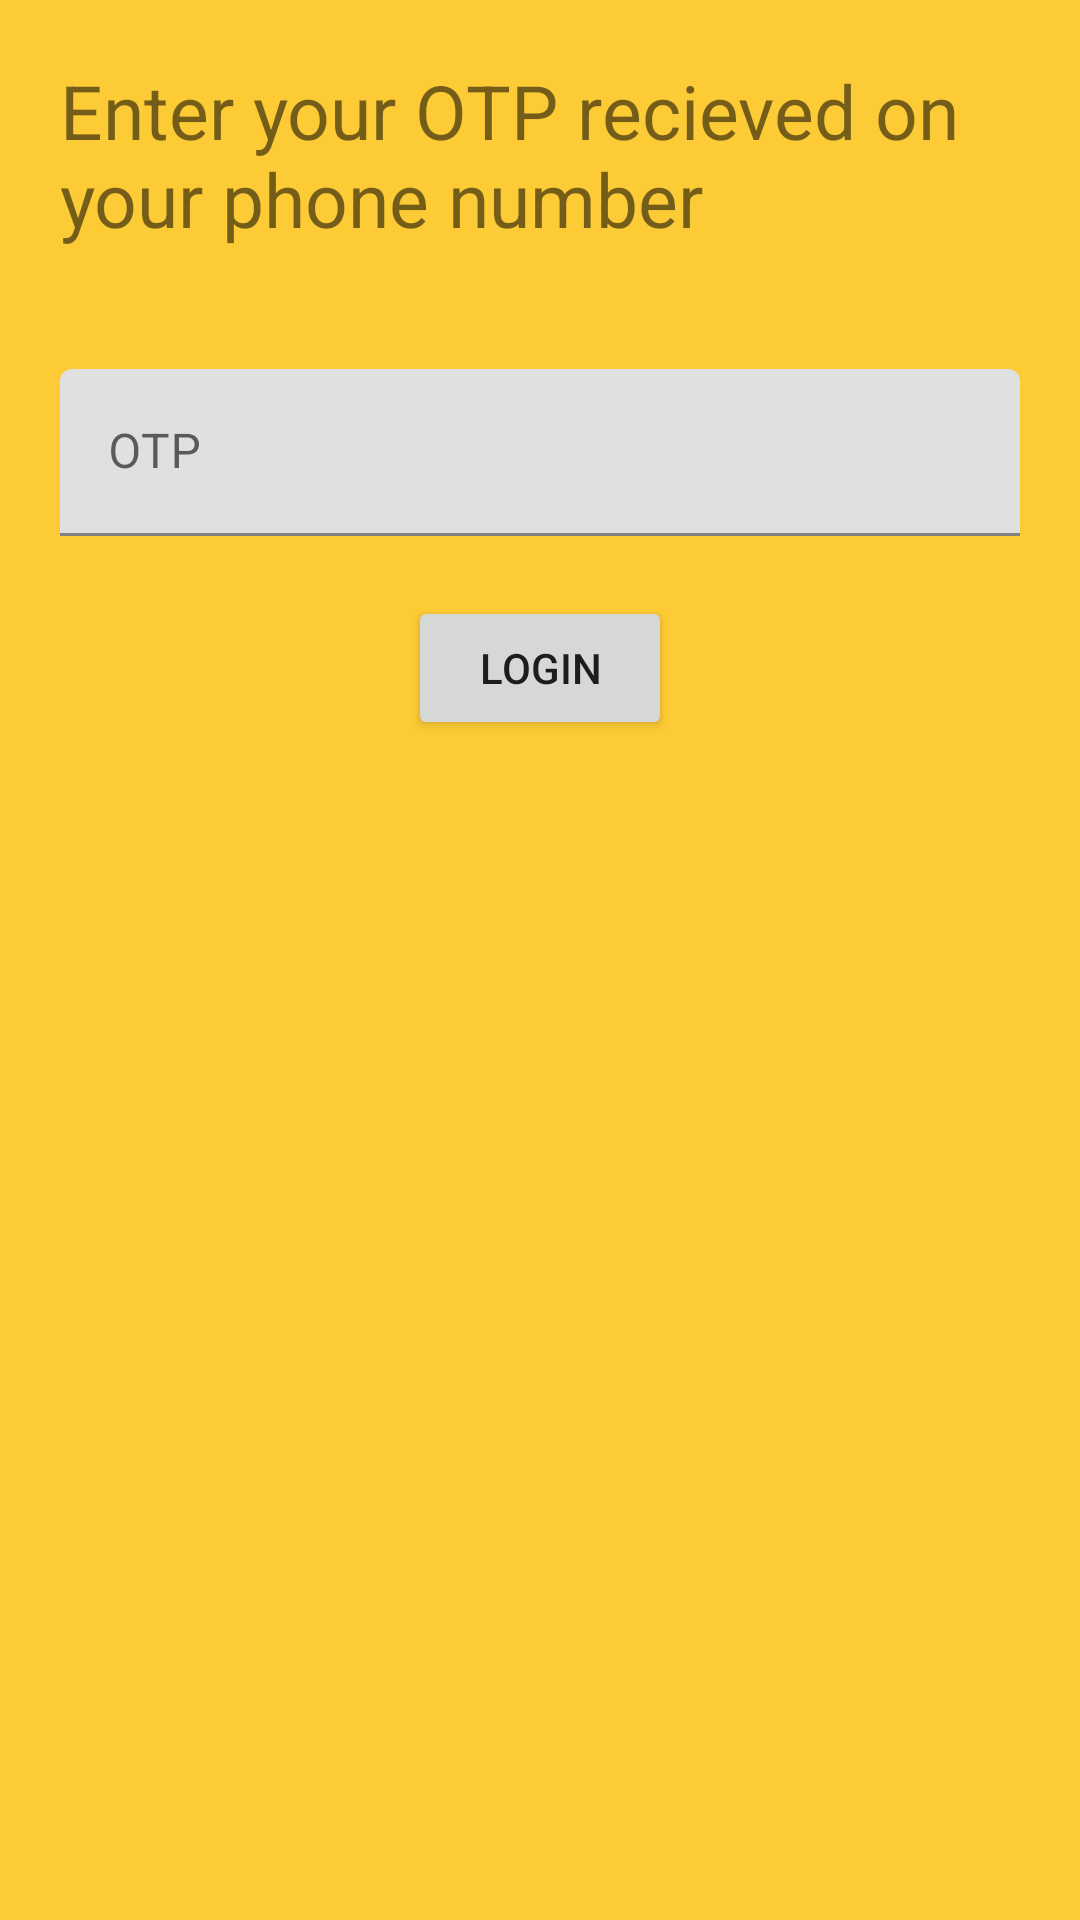

This screen was rendered from an Android layout file. Write that file and the resources it references.
<!-- AndroidManifest.xml: application theme Theme.SoulEase -->
<!-- res/layout/activity_otp.xml -->
<?xml version="1.0" encoding="utf-8"?>
<LinearLayout xmlns:android="http://schemas.android.com/apk/res/android"
    xmlns:app="http://schemas.android.com/apk/res-auto"
    xmlns:tools="http://schemas.android.com/tools"
    android:layout_width="match_parent"
    android:layout_height="match_parent"
    android:background="@color/yellow"
    android:orientation="vertical"
    tools:context=".Otp">


    <TextView
        android:layout_width="match_parent"
        android:layout_height="wrap_content"
        android:layout_gravity="center"
        android:layout_margin="20dp"
        android:text="Enter your OTP recieved on your phone number"
        android:textSize="25dp"
        ></TextView>

    <com.google.android.material.textfield.TextInputLayout
        android:layout_width="match_parent"
        android:layout_height="match_parent">

        <com.google.android.material.textfield.TextInputEditText
            android:layout_width="match_parent"
            android:layout_height="wrap_content"
            android:layout_margin="20dp"
            android:hint="OTP" />

        <Button
            android:id="@+id/button"
            android:layout_width="wrap_content"
            android:layout_height="wrap_content"
            android:layout_gravity="center"
            android:text="Login" />
    </com.google.android.material.textfield.TextInputLayout>


</LinearLayout>
<!-- resources referenced by this layout -->
<resources>
  <color name="yellow">#FDCB35</color>
  <style name="Theme.SoulEase" parent="Theme.MaterialComponents.DayNight.NoActionBar">
          
          <item name="colorPrimary">@color/black</item>
          <item name="colorPrimaryVariant">@color/black</item>
          <item name="colorOnPrimary">@color/white</item>
          
          <item name="colorSecondary">@color/black</item>
          <item name="colorSecondaryVariant">@color/black</item>
          <item name="colorOnSecondary">@color/black</item>
          
          <item name="android:statusBarColor">?attr/colorPrimaryVariant</item>
          
      </style>
  <color name="black">#FF000000</color>
  <color name="white">#FFFFFFFF</color>
</resources>
